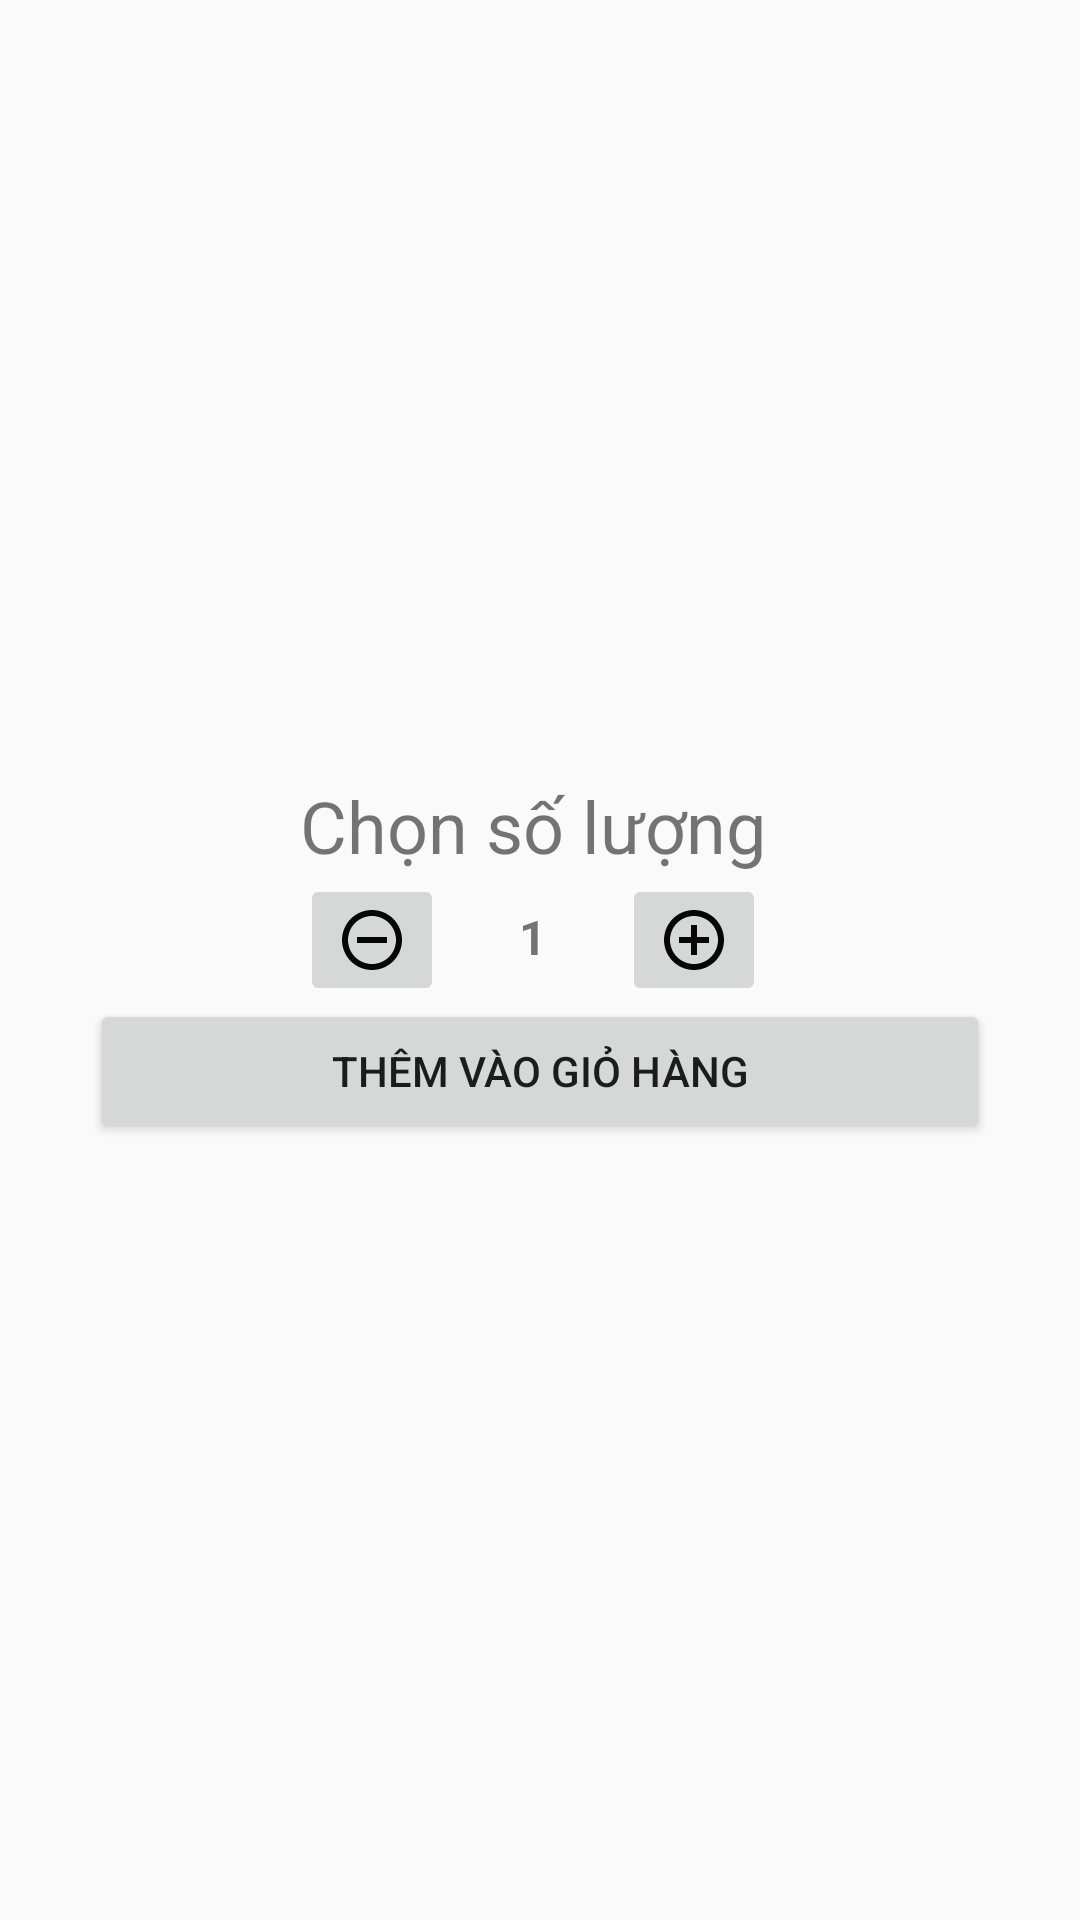

Layout XML and referenced resources for this Android screen:
<!-- AndroidManifest.xml: application theme AppTheme -->
<!-- res/layout/sheet_bottom_detail.xml -->
<?xml version="1.0" encoding="utf-8"?>
<RelativeLayout
    xmlns:android="http://schemas.android.com/apk/res/android" android:layout_width="match_parent"
    android:layout_height="wrap_content"
    android:gravity="center">

    <TextView
        android:id="@+id/txttitle"
        android:layout_width="wrap_content"
        android:layout_height="wrap_content"
        android:text="@string/SoluongSheet"
        android:layout_alignParentTop="true"
        android:layout_alignParentStart="true"
        android:textSize="24sp"
        android:layout_marginLeft="70dp"
        />
    <ImageButton
        android:id="@+id/btnSheet_Tru"
        android:layout_width="wrap_content"
        android:layout_height="wrap_content"
        android:src="@drawable/ic_remove_circle_outline_black_24dp"
        android:layout_below="@id/txttitle"
        android:layout_alignParentStart="true"
        android:layout_marginLeft="70dp"
        />

    <TextView
        android:id="@+id/txtSoLuongSheet"
        android:layout_width="wrap_content"
        android:layout_height="wrap_content"
        android:layout_below="@id/txttitle"
        android:layout_toRightOf="@id/btnSheet_Tru"
        android:textSize="16sp"
        android:textStyle="bold"
        android:text="1"
        android:layout_marginTop="10dp"
        android:layout_marginLeft="25dp"
        android:layout_marginRight="25dp"/>

    <ImageButton
        android:id="@+id/btnSheet_Cong"
        android:layout_width="wrap_content"
        android:layout_height="wrap_content"
        android:src="@drawable/ic_add"
        android:layout_below="@id/txttitle"
        android:layout_toRightOf="@id/txtSoLuongSheet"/>

    <Button
        android:id="@+id/btnThemVaoGH_Sheet"
        android:layout_width="300dp"
        android:layout_height="wrap_content"
        android:layout_below="@id/txtSoLuongSheet"
        android:layout_marginTop="10dp"
        android:text="@string/ThemVaoGioHang"/>
</RelativeLayout>
<!-- resources referenced by this layout -->
<resources>
  <!-- drawable ic_add (drawable) -->
  <vector android:height="24dp" android:tint="#060606"
      android:viewportHeight="24.0" android:viewportWidth="24.0"
      android:width="24dp" xmlns:android="http://schemas.android.com/apk/res/android">
      <path android:fillColor="#FF000000" android:pathData="M13,7h-2v4L7,11v2h4v4h2v-4h4v-2h-4L13,7zM12,2C6.48,2 2,6.48 2,12s4.48,10 10,10 10,-4.48 10,-10S17.52,2 12,2zM12,20c-4.41,0 -8,-3.59 -8,-8s3.59,-8 8,-8 8,3.59 8,8 -3.59,8 -8,8z"/>
  </vector>
  <!-- drawable ic_remove_circle_outline_black_24dp (drawable) -->
  <vector android:height="24dp" android:tint="#060606"
      android:viewportHeight="24.0" android:viewportWidth="24.0"
      android:width="24dp" xmlns:android="http://schemas.android.com/apk/res/android">
      <path android:fillColor="#FF000000" android:pathData="M7,11v2h10v-2L7,11zM12,2C6.48,2 2,6.48 2,12s4.48,10 10,10 10,-4.48 10,-10S17.52,2 12,2zM12,20c-4.41,0 -8,-3.59 -8,-8s3.59,-8 8,-8 8,3.59 8,8 -3.59,8 -8,8z"/>
  </vector>
  <string name="SoluongSheet">Chọn số lượng</string>
  <string name="ThemVaoGioHang">Thêm vào giỏ hàng</string>
  <style name="AppTheme" parent="Theme.AppCompat.Light.DarkActionBar">
          
          <item name="colorPrimary">@color/colorAccent</item>
          <item name="colorPrimaryDark">@color/colorPrimaryDark</item>
          <item name="colorAccent">@color/colorPrimary</item>
      </style>
  <color name="colorAccent">#FF4081</color>
  <color name="colorPrimaryDark">#303F9F</color>
  <color name="colorPrimary">#3F51B5</color>
</resources>
